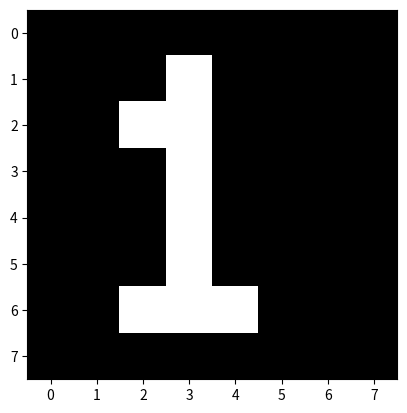

This figure's Python source:
import matplotlib.pyplot as plt

data = [
        [0,0,0,0,0,0,0,0],
        [0,0,0,1,0,0,0,0],
        [0,0,1,1,0,0,0,0],
        [0,0,0,1,0,0,0,0],
        [0,0,0,1,0,0,0,0],
        [0,0,0,1,0,0,0,0],
        [0,0,1,1,1,0,0,0],
        [0,0,0,0,0,0,0,0]]

plt.imshow(data, cmap= 'gray')
plt.show()
